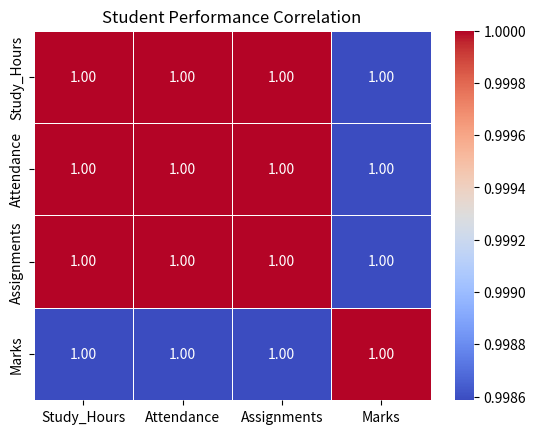

The script that saved this image:
import pandas as pd
import seaborn as sns
import matplotlib.pyplot as plt

data = {
    "Study_Hours": [2, 3, 4, 5, 6, 7, 8],
    "Attendance": [60, 65, 70, 75, 80, 85, 90],
    "Assignments": [3, 4, 5, 6, 7, 8, 9],
    "Marks": [55, 60, 65, 72, 78, 85, 90]
}

df = pd.DataFrame(data)

correlation = df.corr()

sns.heatmap(
    correlation,
    annot=True,
    cmap="coolwarm",
    fmt=".2f",
    linewidths=0.5
)

plt.title("Student Performance Correlation")

plt.show()
